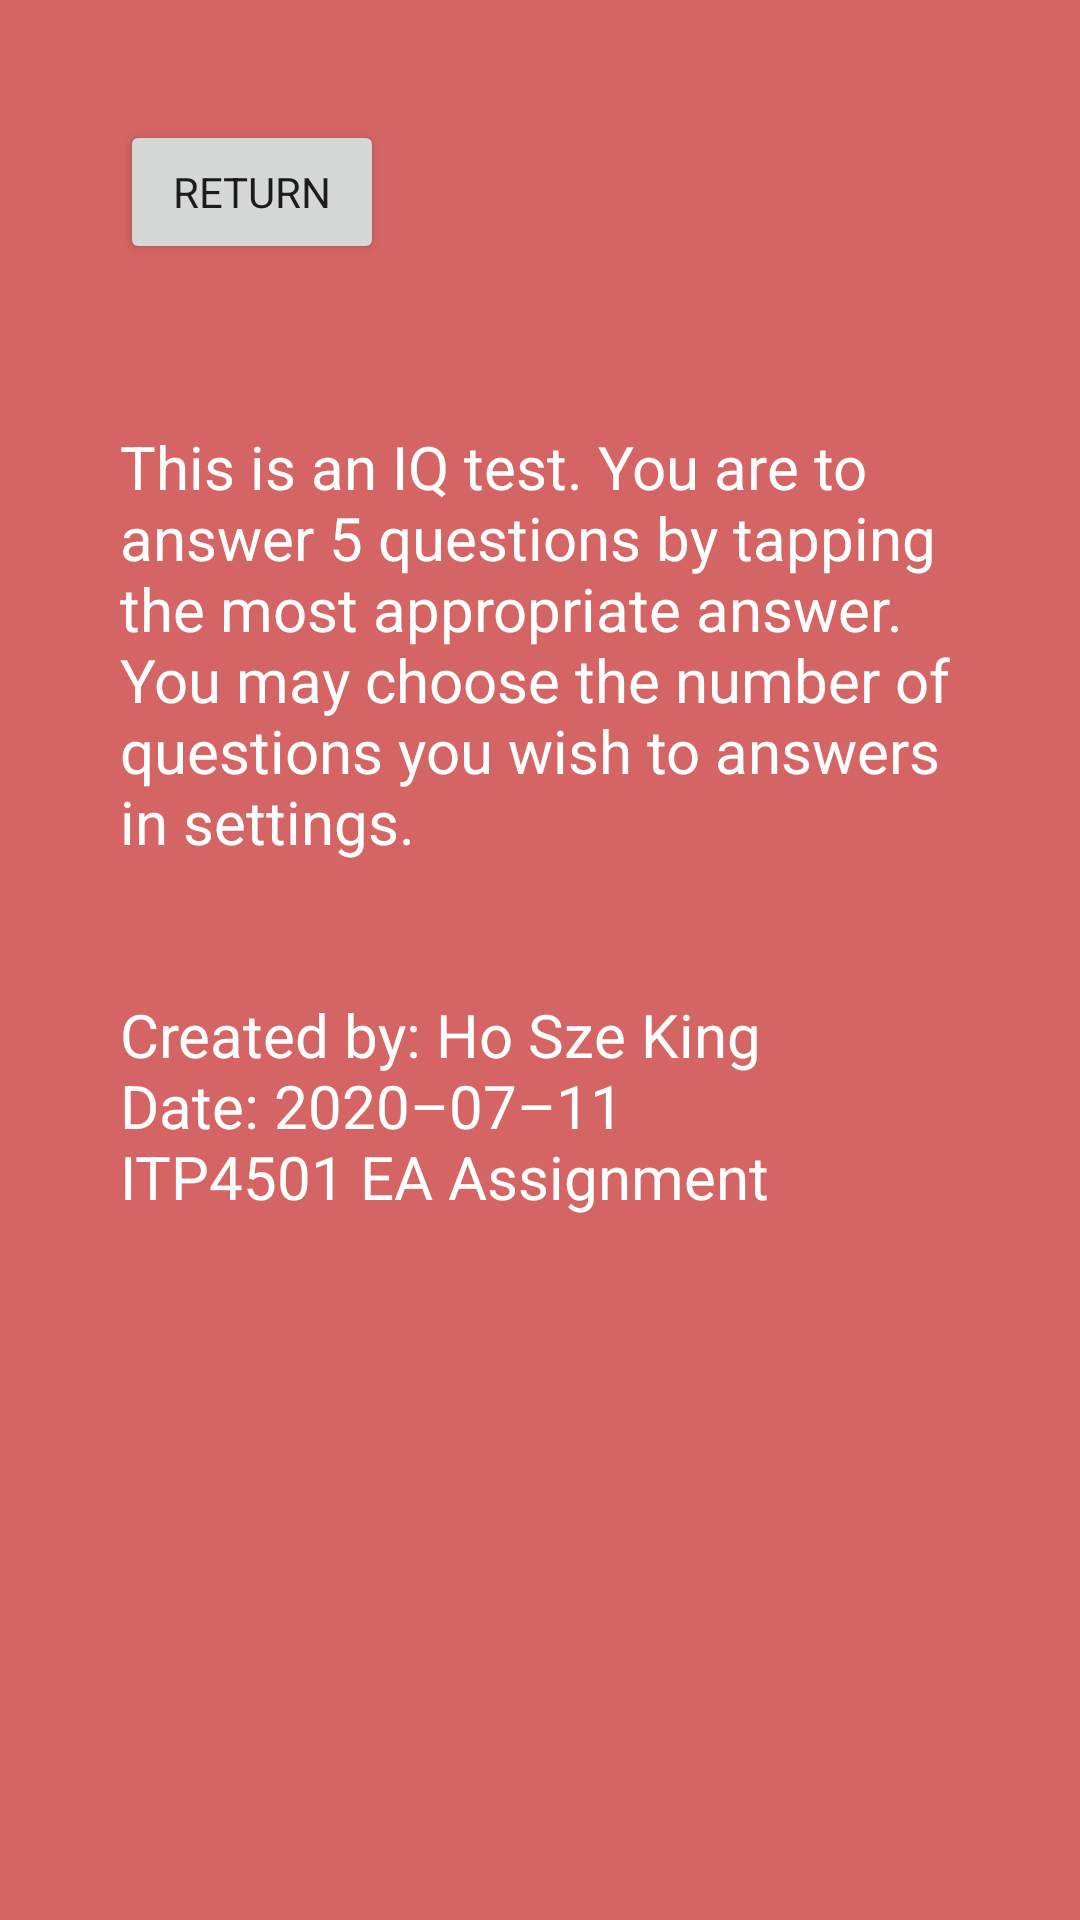

This screen was rendered from an Android layout file. Write that file and the resources it references.
<!-- AndroidManifest.xml: application theme AppTheme -->
<!-- res/layout/activity_how_to_play.xml -->
<?xml version="1.0" encoding="utf-8"?>
<androidx.constraintlayout.widget.ConstraintLayout xmlns:android="http://schemas.android.com/apk/res/android"
    xmlns:app="http://schemas.android.com/apk/res-auto"
    xmlns:tools="http://schemas.android.com/tools"
    android:layout_width="match_parent"
    android:layout_height="match_parent"
    android:background="#D56565"
    tools:context=".HowToPlayActivity">

    <Button
        android:id="@+id/btnReturn"
        android:layout_width="wrap_content"
        android:layout_height="wrap_content"
        android:layout_marginStart="40dp"
        android:layout_marginTop="40dp"
        android:onClick="btnReturn_click"
        android:text="@string/btnReturn"
        app:layout_constraintStart_toStartOf="parent"
        app:layout_constraintTop_toTopOf="parent" />

    <TextView
        android:id="@+id/tvInstruction"
        android:layout_width="0dp"
        android:layout_height="wrap_content"
        android:layout_marginStart="40dp"
        android:layout_marginTop="54dp"
        android:layout_marginEnd="40dp"
        android:text="@string/tvInstruction"
        android:textColor="#FFFFFF"
        android:textSize="20sp"
        app:layout_constraintEnd_toEndOf="parent"
        app:layout_constraintStart_toStartOf="parent"
        app:layout_constraintTop_toBottomOf="@+id/btnReturn" />
</androidx.constraintlayout.widget.ConstraintLayout>
<!-- resources referenced by this layout -->
<resources>
  <string name="btnReturn">Return</string>
  <string name="tvInstruction">This is an IQ test. You are to answer 5 questions by tapping the most appropriate answer. \nYou may choose the number of questions you wish to answers in settings.\n\n\nCreated by: Ho Sze King\nDate: 2020–07–11\nITP4501 EA Assignment</string>
  <style name="AppTheme" parent="Theme.AppCompat.Light.NoActionBar">
          
          <item name="colorPrimary">@color/colorPrimary</item>
          <item name="colorPrimaryDark">@color/colorPrimaryDark</item>
          <item name="colorAccent">@color/colorAccent</item>
          <item name="fontFamily">@font/proxima_nova_bold</item>
      </style>
  <!-- not gathered from this repository: default colours our renderer supplied (Android Studio template values) -->
  <color name="colorPrimary">#FF6200EE</color>
  <color name="colorPrimaryDark">#FF3700B3</color>
  <color name="colorAccent">#FF03DAC5</color>
</resources>
